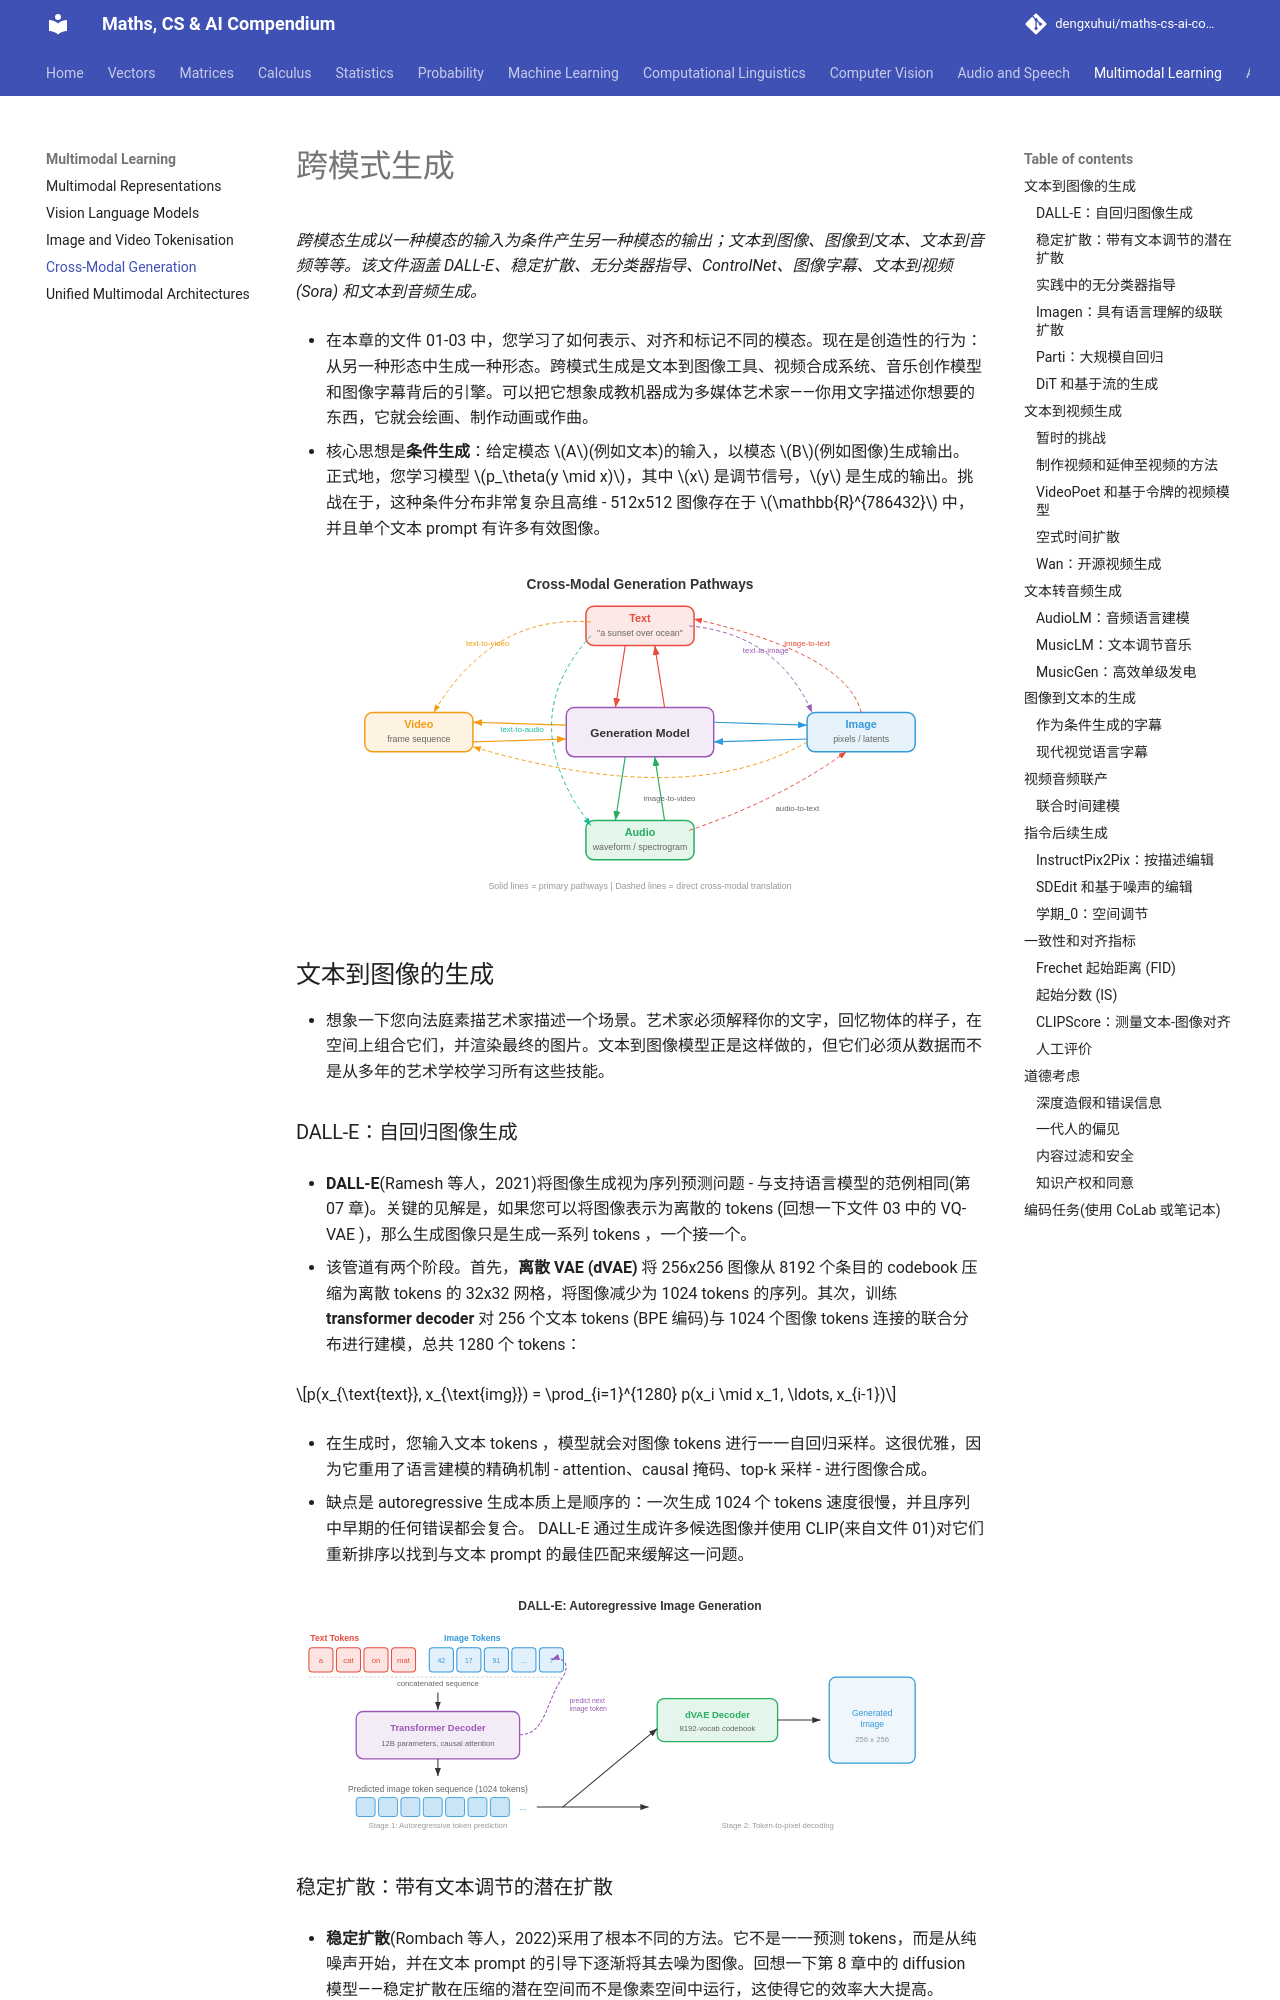

repository: dengxuhui/maths-cs-ai-compendium_CN · page: chapter 10: multimodal learning/04. cross-modal generation/index.html · generator: mkdocs

# 跨模式生成

*跨模态生成以一种模态的输入为条件产生另一种模态的输出；文本到图像、图像到文本、文本到音频等等。该文件涵盖 DALL-E、稳定扩散、无分类器指导、ControlNet、图像字幕、文本到视频 (Sora) 和文本到音频生成。*

- 在本章的文件 01-03 中，您学习了如何表示、对齐和标记不同的模态。现在是创造性的行为：从另一种形态中生成一种形态。跨模式生成是文本到图像工具、视频合成系统、音乐创作模型和图像字幕背后的引擎。可以把它想象成教机器成为多媒体艺术家——你用文字描述你想要的东西，它就会绘画、制作动画或作曲。

- 核心思想是**条件生成**：给定模态 $A$(例如文本)的输入，以模态 $B$(例如图像)生成输出。正式地，您学习模型 $p_\theta(y \mid x)$，其中 $x$ 是调节信号，$y$ 是生成的输出。挑战在于，这种条件分布非常复杂且高维 - 512x512 图像存在于 $\mathbb{R}^{786432}$ 中，并且单个文本 prompt 有许多有效图像。

![Cross-modal generation overview: text, image, audio, and video modalities connected by directional arrows showing generation pathways such as text-to-image, image-to-text, text-to-audio, and text-to-video](../images/cross_modal_generation_overview.svg)

## 文本到图像的生成

- 想象一下您向法庭素描艺术家描述一个场景。艺术家必须解释你的文字，回忆物体的样子，在空间上组合它们，并渲染最终的图片。文本到图像模型正是这样做的，但它们必须从数据而不是从多年的艺术学校学习所有这些技能。

### DALL-E：自回归图像生成

- **DALL-E**(Ramesh 等人，2021)将图像生成视为序列预测问题 - 与支持语言模型的范例相同(第 07 章)。关键的见解是，如果您可以将图像表示为离散的 tokens (回想一下文件 03 中的 VQ-VAE )，那么生成图像只是生成一系列 tokens ，一个接一个。

- 该管道有两个阶段。首先，**离散 VAE (dVAE)** 将 256x256 图像从 8192 个条目的 codebook 压缩为离散 tokens 的 32x32 网格，将图像减少为 1024 tokens 的序列。其次，训练 **transformer decoder** 对 256 个文本 tokens (BPE 编码)与 1024 个图像 tokens 连接的联合分布进行建模，总共 1280 个 tokens：

$$p(x_{\text{text}}, x_{\text{img}}) = \prod_{i=1}^{1280} p(x_i \mid x_1, \ldots, x_{i-1})$$

- 在生成时，您输入文本 tokens ，模型就会对图像 tokens 进行一一自回归采样。这很优雅，因为它重用了语言建模的精确机制 - attention、causal 掩码、top-k 采样 - 进行图像合成。

- 缺点是 autoregressive 生成本质上是顺序的：一次生成 1024 个 tokens 速度很慢，并且序列中早期的任何错误都会复合。 DALL-E 通过生成许多候选图像并使用 CLIP(来自文件 01)对它们重新排序以找到与文本 prompt 的最佳匹配来缓解这一问题。

![DALL-E pipeline: text tokens and image tokens concatenated into a single sequence, processed by a transformer decoder that autoregressively predicts image tokens conditioned on text tokens](../images/dalle_autoregressive_pipeline.svg)
